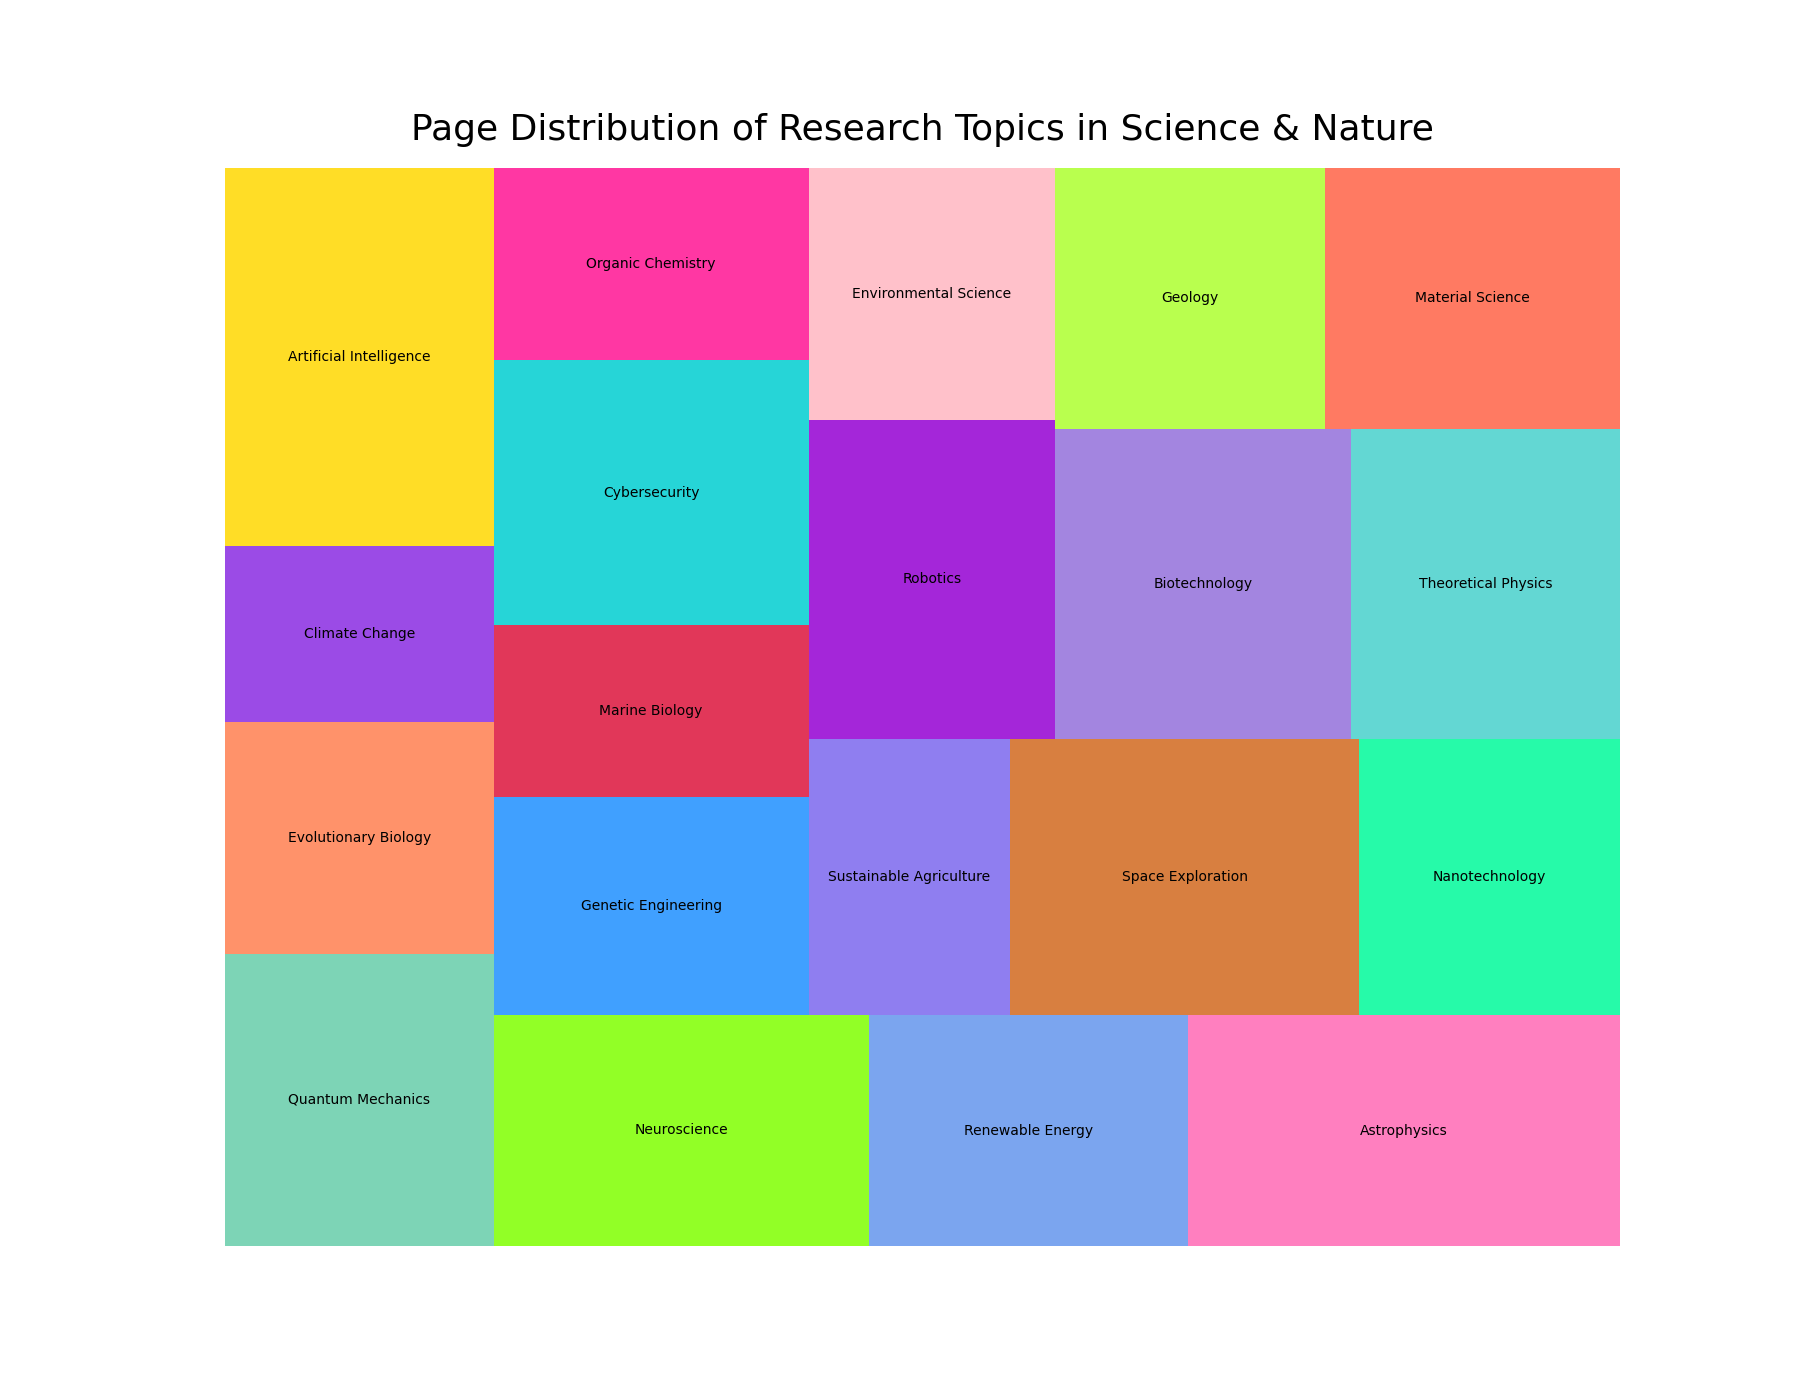

Source data for this figure (header and first rows):
Research Topic, Pages
Quantum Mechanics, 480
Evolutionary Biology, 380
Climate Change, 290
Artificial Intelligence, 620
Neuroscience, 530
Renewable Energy, 450
Astrophysics, 610
Genetic Engineering, 420
Marine Biology, 330
Cybersecurity, 510
Organic Chemistry, 370
Sustainable Agriculture, 340
Space Exploration, 590
Nanotechnology, 440
Robotics, 480
Environmental Science, 380
Biotechnology, 560
Theoretical Physics, 510
Geology, 430
Material Science, 470
